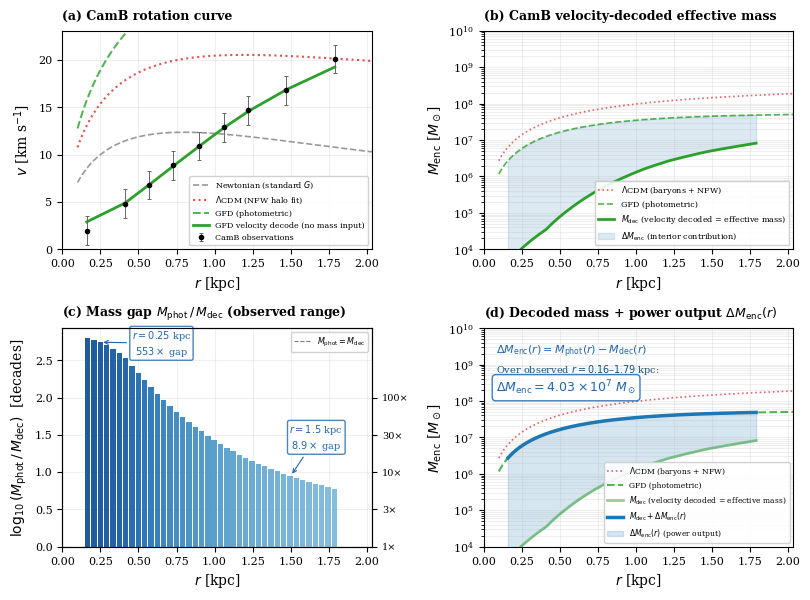

Recreate this plot in Python. (Note: this script raises an exception after producing the figure.)
"""
Four-panel CamB figure (Figure 2): rotation curve, enclosed mass, mass deficit,
and power output. Hardcoded CamB data from SPARC Lelli+2016.

For submission, Figure 2 is generated together with Figures 1 and 3 by
generate_letter_figures.py. This script remains available for standalone
regeneration of the CamB figure only.
"""
import numpy as np
import matplotlib
matplotlib.use("Agg")
import matplotlib.pyplot as plt
from matplotlib.gridspec import GridSpec
from scipy.ndimage import gaussian_filter1d

# ---------------------------------------------------------------------------
# Physical constants (SI)
# ---------------------------------------------------------------------------
G = 6.674e-11
A0 = 1.2e-10
MSUN = 1.989e30
KPC = 3.086e19

# ---------------------------------------------------------------------------
# CamB data (SPARC Lelli+2016)
# ---------------------------------------------------------------------------
r_obs = np.array([0.16, 0.41, 0.57, 0.73, 0.90, 1.06, 1.22, 1.47, 1.79])
v_obs = np.array([1.99, 4.84, 6.79, 8.87, 10.9, 12.9, 14.7, 16.8, 20.1])
e_obs = np.array([1.5, 1.5, 1.5, 1.5, 1.5, 1.5, 1.5, 1.5, 1.5])

# Mass model: disk + gas (bulge M=0)
# Mass model from SPARC table1 (Lelli+2016), as built for CamB by the Gravis catalogue
# (data/build_sparc_sources.py): disk M = 0.5 L[3.6] = 0.5 x 0.075e9, Rd = R_disk = 0.47 kpc;
# gas M = 1.33 M_HI = 1.33 x 0.012e9, Rd = R_HI/3 = 1.21/3 = 0.40 kpc; no bulge.
# (Corrected 2026-11-14: the earlier GAS_M = 6.251e8 = 1.33 x R_disk and GAS_Rd = 26.48 = SB_disk/2.5
#  had been read from the neighbouring table1 columns, and DISK_Rd = 1.0 was a parser default.)
DISK_M = 3.75e7 * MSUN;  DISK_Rd = 0.47 * KPC
GAS_M  = 1.596e7 * MSUN;  GAS_Rd  = 0.40 * KPC

def camb_M_enc(r):
    """Enclosed mass for CamB: exponential disk + gas. r in metres."""
    # Exponential disk
    xd = r / DISK_Rd
    m_disk = DISK_M * (1 - (1 + xd) * np.exp(-xd))
    # Exponential gas disk
    xg = r / GAS_Rd
    m_gas = GAS_M * (1 - (1 + xg) * np.exp(-xg))
    return m_disk + m_gas

# ---------------------------------------------------------------------------
# NFW halo for ΛCDM comparison (abundance matching for low-mass galaxy)
# ---------------------------------------------------------------------------
def abundance_matching_simple(m_bary_msun):
    """Simple Behroozi-style abundance matching: M200 from baryonic mass."""
    log_mb = np.log10(m_bary_msun)
    # Approximate relation
    log_m200 = 1.5 * (log_mb - 10.0) + 12.0
    log_m200 = max(log_m200, log_mb + 1.0)  # at least 10x baryonic
    return 10**log_m200

def nfw_enclosed_mass_simple(r_kpc, m200_msun):
    """NFW enclosed mass given M200 in Msun. Returns mass in kg."""
    # Concentration from Dutton-Maccio 2014
    log_c = 0.905 - 0.101 * (np.log10(m200_msun) - 12.0)
    c = 10**log_c
    # r200 from M200
    rho_crit = 1.27e-26  # kg/m^3 (z=0)
    M200_kg = m200_msun * MSUN
    r200 = (3 * M200_kg / (4 * np.pi * 200 * rho_crit))**(1.0/3.0)
    rs = r200 / c
    rho0 = M200_kg / (4 * np.pi * rs**3 * (np.log(1 + c) - c / (1 + c)))
    r_m = r_kpc * KPC
    x = r_m / rs
    return 4 * np.pi * rho0 * rs**3 * (np.log(1 + x) - x / (1 + x))

m_bary_total = (DISK_M + GAS_M) / MSUN  # Msun
m200 = abundance_matching_simple(m_bary_total)

# ---------------------------------------------------------------------------
# Physics pipeline (same as generate_fig2_galaxy.py)
# ---------------------------------------------------------------------------
def diffraction_smooth(r_obs, v_obs, frac=0.062):
    r_fine = np.linspace(r_obs[0], r_obs[-1], 1000)
    v_fine = np.interp(r_fine, r_obs, v_obs)
    dr = r_fine[1] - r_fine[0]
    sigma_r = frac * (r_obs[-1] - r_obs[0])
    sigma_pts = sigma_r / dr
    v_smooth = gaussian_filter1d(v_fine, sigma=sigma_pts)
    return np.interp(r_obs, r_fine, v_smooth)

def velocity_decode(r_obs_kpc, v_obs_km, r_fine_kpc):
    r_o = r_obs_kpc * KPC
    v_o = v_obs_km * 1e3
    r_fine = r_fine_kpc * KPC
    v = np.interp(r_fine, r_o, v_o)
    gt = v**2 / r_fine
    gs = gt**2 / (A0 + gt)
    M_dec = gs * r_fine**2 / G
    gs2 = G * M_dec / r_fine**2
    gt2 = (gs2 + np.sqrt(gs2**2 + 4 * gs2 * A0)) / 2.0
    v_dec = np.sqrt(r_fine * gt2) / 1e3
    return v_dec, M_dec

def forward_gfd(r_kpc, M_enc_func):
    r = r_kpc * KPC
    M = M_enc_func(r)
    v_newt = np.sqrt(G * M / r) / 1e3
    gs = G * M / r**2
    gt = (gs + np.sqrt(gs**2 + 4 * gs * A0)) / 2.0
    v_gfd = np.sqrt(r * gt) / 1e3
    return v_newt, v_gfd, M

# ---------------------------------------------------------------------------
# Compute all curves
# ---------------------------------------------------------------------------
r_span = r_obs[-1] - r_obs[0]
r_model = np.linspace(0.1, r_obs[-1] + 0.15 * r_span, 600)
r_decode = np.linspace(r_obs[0], r_obs[-1], 500)

v_newt, v_gfd, M_phot = forward_gfd(r_model, camb_M_enc)
v_smooth = diffraction_smooth(r_obs, v_obs, frac=0.062)
v_dec, M_dec = velocity_decode(r_obs, v_smooth, r_decode)

# CDM curve
M_nfw = np.array([nfw_enclosed_mass_simple(float(rk), m200) for rk in r_model])
M_cdm = camb_M_enc(r_model * KPC) + M_nfw
v_cdm = np.sqrt(G * M_cdm / (r_model * KPC)) / 1e3

# Power output / mass deficit — observation-based only
M_phot_on_decode = np.interp(r_decode, r_model, M_phot / MSUN)
M_dec_Msun = M_dec / MSUN
Delta_M = M_phot_on_decode - M_dec_Msun  # Equation from the letter

# ---------------------------------------------------------------------------
# Figure: 4-panel (2x2)
# ---------------------------------------------------------------------------
plt.rcParams.update({
    "font.family": "serif",
    "font.size": 9,
    "axes.labelsize": 10,
    "legend.fontsize": 6.5,
    "xtick.labelsize": 8,
    "ytick.labelsize": 8,
    "figure.dpi": 300,
    "savefig.dpi": 300,
})

fig = plt.figure(figsize=(8.5, 6.0))
gs = GridSpec(2, 2, hspace=0.36, wspace=0.36,
              left=0.10, right=0.96, top=0.94, bottom=0.08)

# =========================================================================
# Panel (a): Rotation curve
# =========================================================================
ax1 = fig.add_subplot(gs[0, 0])
ax1.plot(r_model, v_newt, "--", color="0.6", lw=1.2,
         label=r"Newtonian (standard $G$)")
ax1.plot(r_model, v_cdm, ":", color="C3", lw=1.5, alpha=0.8,
         label=r"$\Lambda$CDM (NFW halo fit)")
ax1.plot(r_model, v_gfd, "--", color="C2", lw=1.5, alpha=0.8,
         label="GFD (photometric)")
ax1.plot(r_decode, v_dec, "-", color="C2", lw=2.0,
         label="GFD velocity decode (no mass input)")
ax1.errorbar(r_obs, v_obs, yerr=e_obs, fmt="o", ms=3, color="k",
             ecolor="0.4", elinewidth=0.7, capsize=1.5, capthick=0.7,
             zorder=5, label="CamB observations")
ax1.set_xlabel(r"$r$ [kpc]")
ax1.set_ylabel(r"$v$ [km s$^{-1}$]")
ax1.set_xlim(0, r_model[-1])
ax1.set_ylim(0, max(v_obs) * 1.15)
ax1.legend(loc="lower right", framealpha=0.9, fontsize=5.8)
ax1.text(0.0, 1.05, "(a) CamB rotation curve",
         transform=ax1.transAxes, fontweight="bold", fontsize=9)
ax1.grid(True, alpha=0.2)

# =========================================================================
# Panel (b): Enclosed mass (log scale)
# =========================================================================
ax2 = fig.add_subplot(gs[0, 1])
ax2.semilogy(r_model, M_cdm / MSUN, ":", color="C3", lw=1.2, alpha=0.7,
             label=r"$\Lambda$CDM (baryons + NFW)")
ax2.semilogy(r_model, M_phot / MSUN, "--", color="C2", lw=1.2, alpha=0.8,
             label="GFD (photometric)")
ax2.semilogy(r_decode, M_dec_Msun, "-", color="C2", lw=2.0,
             label=r"$M_{\rm dec}$ (velocity decoded = effective mass)")

# Shade the gap between photometric and decoded
ax2.fill_between(r_decode, M_dec_Msun, M_phot_on_decode,
                 alpha=0.15, color="C0",
                 label=r"$\Delta M_{\rm enc}$ (interior contribution)")
ax2.set_xlabel(r"$r$ [kpc]")
ax2.set_ylabel(r"$M_{\rm enc}$ [$M_\odot$]")
ax2.set_xlim(0, r_model[-1])
ax2.set_ylim(1e4, 1e10)
ax2.legend(loc="lower right", framealpha=0.9, fontsize=5.8)
ax2.text(0.0, 1.05, "(b) CamB velocity-decoded effective mass",
         transform=ax2.transAxes, fontweight="bold", fontsize=9)
ax2.grid(True, alpha=0.2, which="both")

# =========================================================================
# Panel (c): Log mass ratio — observed range only
# Only plotted where velocity observations exist (0.16–1.79 kpc).
# =========================================================================
ax3 = fig.add_subplot(gs[1, 0])

# Observation-based log ratio
mask_valid = (M_dec_Msun > 0) & (M_phot_on_decode > 0)
r_valid = r_decode[mask_valid]
log_ratio_gap = np.log10(M_phot_on_decode[mask_valid] / M_dec_Msun[mask_valid])

# Create histogram-style bars
n_bars = 40
r_bar = np.linspace(r_valid[2], r_valid[-2], n_bars)
gap_bar = np.interp(r_bar, r_valid, log_ratio_gap)
bar_width = (r_bar[-1] - r_bar[0]) / (n_bars * 1.15)

# Color gradient: deeper blue = larger gap
max_gap = np.max(gap_bar)
colors = [plt.cm.Blues(0.3 + 0.6 * g / max_gap) for g in gap_bar]

ax3.bar(r_bar, gap_bar, width=bar_width, color=colors,
        alpha=0.9, edgecolor='none', zorder=3)

ax3.axhline(0, color="k", lw=0.8, ls="--", alpha=0.5,
            label="$M_{\\rm phot} = M_{\\rm dec}$")
ax3.set_xlabel(r"$r$ [kpc]")
ax3.set_ylabel(r"$\log_{10}(M_{\rm phot}\,/\,M_{\rm dec})$  [decades]")
ax3.set_xlim(0, r_model[-1])

# Right-hand axis: multiplicative factor
ax3r = ax3.twinx()
ax3r.set_ylim(ax3.get_ylim())
ax3r.set_yticks([0, 0.5, 1.0, 1.5, 2.0])
ax3r.set_yticklabels(["1×", "3×", "10×", "30×", "100×"], fontsize=7)
# No label on twin axis: 1x-100x scale is implicit; omit to avoid collision with panel (d)
ax3r.set_ylabel("")

# Annotate key points
r_inner = 0.25
gap_inner = np.interp(r_inner, r_valid, log_ratio_gap)
ax3.annotate(
    f"$r = {r_inner}$ kpc\n${10**gap_inner:.0f}\\times$ gap",
    xy=(r_inner, gap_inner),
    xytext=(0.32, 0.88), textcoords="axes fraction",
    fontsize=7, color="#2166ac",
    ha="center",
    arrowprops=dict(arrowstyle="->", color="#2166ac", lw=0.8),
    bbox=dict(boxstyle="round,pad=0.2", fc="white", ec="#2166ac", alpha=0.8),
)

r_outer_ann = 1.5
gap_outer = np.interp(r_outer_ann, r_valid, log_ratio_gap)
ax3.annotate(
    f"$r = {r_outer_ann}$ kpc\n${10**gap_outer:.1f}\\times$ gap",
    xy=(r_outer_ann, gap_outer),
    xytext=(0.82, 0.45), textcoords="axes fraction",
    fontsize=7, color="#2166ac",
    ha="center",
    arrowprops=dict(arrowstyle="->", color="#2166ac", lw=0.8),
    bbox=dict(boxstyle="round,pad=0.2", fc="white", ec="#2166ac", alpha=0.8),
)

ax3.legend(loc="upper right", framealpha=0.9, fontsize=5.8)
ax3.text(0.0, 1.05,
         r"(c) Mass gap $M_{\rm phot}\,/\,M_{\rm dec}$ (observed range)",
         transform=ax3.transAxes, fontweight="bold", fontsize=9)
ax3.grid(True, alpha=0.2)

# =========================================================================
# Panel (d): Decoded mass + power output (observed range only)
# M_dec(r) + Delta_M(r) reconstructs M_phot(r) over 0.16–1.79 kpc.
# =========================================================================
ax4 = fig.add_subplot(gs[1, 1])

# Boosted decoded mass: observation range
M_boosted_Msun = M_dec_Msun + Delta_M

# Total power output at outermost observed radius
Delta_total = Delta_M[-1]
r_outer_val = r_decode[-1]

# Reference curves (full model range for context)
ax4.semilogy(r_model, M_cdm / MSUN, ":", color="C3", lw=1.2, alpha=0.7,
             label=r"$\Lambda$CDM (baryons + NFW)")
ax4.semilogy(r_model, M_phot / MSUN, "--", color="C2", lw=1.5, alpha=0.8,
             label="GFD (photometric)")
ax4.semilogy(r_decode, M_dec_Msun, "-", color="C2", lw=2.0, alpha=0.5,
             label=r"$M_{\rm dec}$ (velocity decoded = effective mass)")

# The boosted curve: observation range only
ax4.semilogy(r_decode, M_boosted_Msun, "-", color="C0", lw=2.5,
             label=r"$M_{\rm dec} + \Delta M_{\rm enc}(r)$")

# Shade the power output region
ax4.fill_between(r_decode, M_dec_Msun, M_boosted_Msun,
                 alpha=0.18, color="C0",
                 label=r"$\Delta M_{\rm enc}(r)$ (power output)")

ax4.set_xlabel(r"$r$ [kpc]")
ax4.set_ylabel(r"$M_{\rm enc}$ [$M_\odot$]")
ax4.set_xlim(0, r_model[-1])
ax4.set_ylim(1e4, 1e10)
ax4.legend(loc="lower right", framealpha=0.9, fontsize=5.5)

# Display equation and total (observed range only, no extrapolation)
exp = int(np.floor(np.log10(Delta_total)))
mantissa = Delta_total / 10**exp
ax4.text(0.04, 0.93,
         f"$\\Delta M_{{\\rm enc}}(r) = M_{{\\rm phot}}(r) - M_{{\\rm dec}}(r)$",
         transform=ax4.transAxes, fontsize=8, color="#2166ac", va="top")
ax4.text(0.04, 0.84,
         f"Over observed $r = {r_decode[0]:.2f}$–${r_outer_val:.2f}$ kpc:",
         transform=ax4.transAxes, fontsize=7, color="#1a5276", va="top")
ax4.text(0.04, 0.77,
         f"$\\Delta M_{{\\rm enc}} = {mantissa:.2f} \\times 10^{exp}\\;M_\\odot$",
         transform=ax4.transAxes, fontsize=9, fontweight="bold",
         color="#2166ac", va="top",
         bbox=dict(boxstyle="round,pad=0.3", fc="white", ec="#2166ac", alpha=0.85))

ax4.text(0.0, 1.05,
         r"(d) Decoded mass + power output $\Delta M_{\rm enc}(r)$",
         transform=ax4.transAxes, fontweight="bold", fontsize=9)
ax4.grid(True, alpha=0.2, which="both")

# =========================================================================
# Save fig2_camb in same folder as this .py file (for letter.tex)
# =========================================================================
import os
this_dir = os.path.dirname(os.path.abspath(__file__))
plt.savefig(os.path.join(this_dir, "fig2_camb.png"), dpi=300, bbox_inches="tight")
plt.savefig(os.path.join(this_dir, "fig2_camb.pdf"), bbox_inches="tight")
plt.close()
print("Saved: fig2_camb.png")
print("Saved: fig2_camb.pdf")
